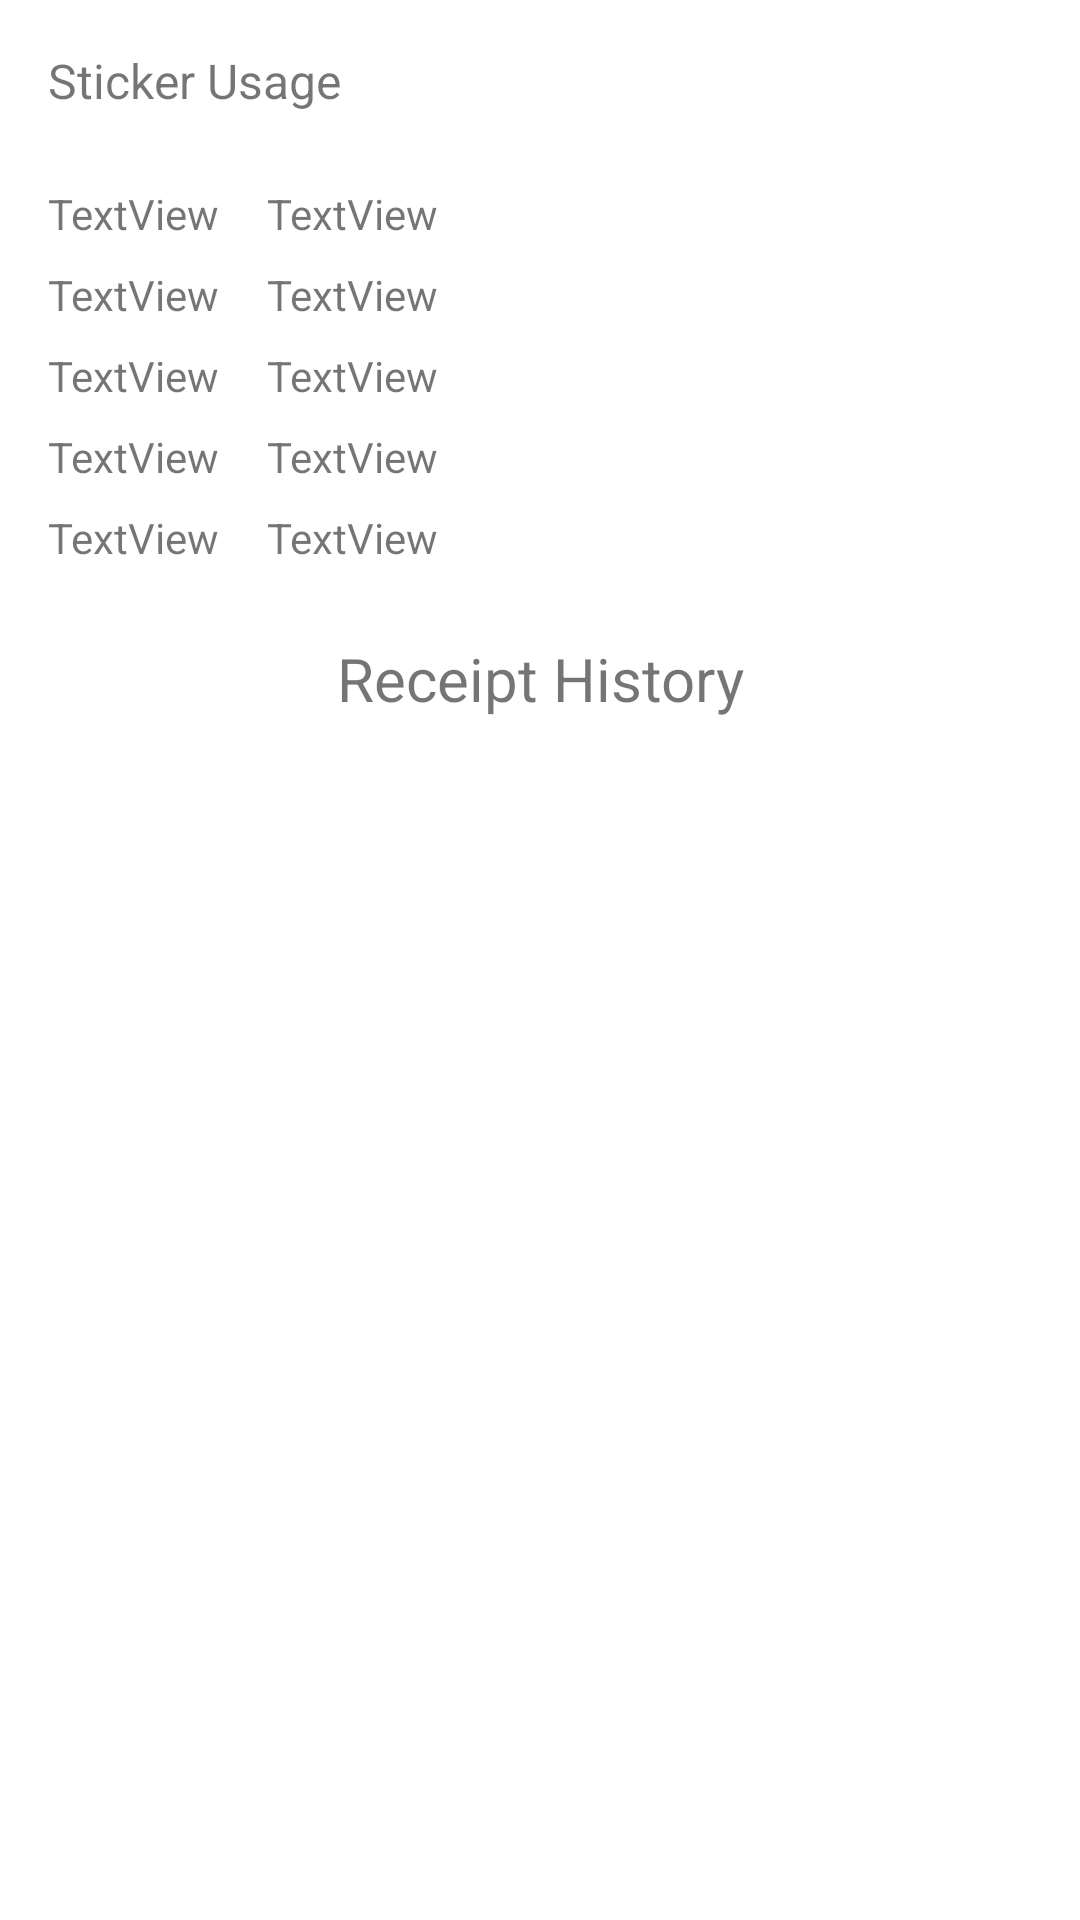

Here is an Android app screen rendered from its layout file. Give the layout XML and the strings, colors and styles it references.
<!-- AndroidManifest.xml: application theme Theme.Team54 -->
<!-- res/layout/activity_history.xml -->
<?xml version="1.0" encoding="utf-8"?>
<androidx.constraintlayout.widget.ConstraintLayout xmlns:android="http://schemas.android.com/apk/res/android"
    xmlns:app="http://schemas.android.com/apk/res-auto"
    xmlns:tools="http://schemas.android.com/tools"
    android:layout_width="match_parent"
    android:layout_height="match_parent"
    tools:context=".HistoryActivity">

    <TextView
        android:id="@+id/sticker_usage_label"
        android:layout_width="wrap_content"
        android:layout_height="wrap_content"
        android:layout_marginStart="16dp"
        android:layout_marginTop="16dp"
        android:text="Sticker Usage"
        android:textSize="16sp"
        app:layout_constraintStart_toStartOf="parent"
        app:layout_constraintTop_toTopOf="parent" />

    <TextView
        android:id="@+id/sticker1_stats"
        android:layout_width="wrap_content"
        android:layout_height="wrap_content"
        android:layout_marginStart="16dp"
        android:layout_marginTop="24dp"
        android:text="TextView"
        app:layout_constraintStart_toStartOf="parent"
        app:layout_constraintTop_toBottomOf="@+id/sticker_usage_label" />

    <TextView
        android:id="@+id/sticker2_stats"
        android:layout_width="wrap_content"
        android:layout_height="wrap_content"
        android:layout_marginStart="16dp"
        android:layout_marginTop="8dp"
        android:text="TextView"
        app:layout_constraintStart_toStartOf="parent"
        app:layout_constraintTop_toBottomOf="@+id/sticker1_stats" />

    <TextView
        android:id="@+id/sticker3_stats"
        android:layout_width="wrap_content"
        android:layout_height="wrap_content"
        android:layout_marginStart="16dp"
        android:layout_marginTop="8dp"
        android:text="TextView"
        app:layout_constraintStart_toStartOf="parent"
        app:layout_constraintTop_toBottomOf="@+id/sticker2_stats" />

    <TextView
        android:id="@+id/sticker4_stats"
        android:layout_width="wrap_content"
        android:layout_height="wrap_content"
        android:layout_marginStart="16dp"
        android:layout_marginTop="8dp"
        android:text="TextView"
        app:layout_constraintStart_toStartOf="parent"
        app:layout_constraintTop_toBottomOf="@+id/sticker3_stats" />

    <TextView
        android:id="@+id/sticker5_stats"
        android:layout_width="wrap_content"
        android:layout_height="wrap_content"
        android:layout_marginStart="16dp"
        android:layout_marginTop="8dp"
        android:text="TextView"
        app:layout_constraintStart_toStartOf="parent"
        app:layout_constraintTop_toBottomOf="@+id/sticker4_stats" />

    <TextView
        android:id="@+id/sticker6_stats"
        android:layout_width="wrap_content"
        android:layout_height="wrap_content"
        android:layout_marginStart="16dp"
        android:layout_marginTop="24dp"
        android:text="TextView"
        app:layout_constraintStart_toEndOf="@+id/sticker1_stats"
        app:layout_constraintTop_toBottomOf="@+id/sticker_usage_label" />

    <TextView
        android:id="@+id/sticker7_stats"
        android:layout_width="wrap_content"
        android:layout_height="wrap_content"
        android:layout_marginStart="16dp"
        android:layout_marginTop="8dp"
        android:text="TextView"
        app:layout_constraintStart_toEndOf="@+id/sticker2_stats"
        app:layout_constraintTop_toBottomOf="@+id/sticker6_stats" />

    <TextView
        android:id="@+id/sticker8_stats"
        android:layout_width="wrap_content"
        android:layout_height="wrap_content"
        android:layout_marginStart="16dp"
        android:layout_marginTop="8dp"
        android:text="TextView"
        app:layout_constraintStart_toEndOf="@+id/sticker3_stats"
        app:layout_constraintTop_toBottomOf="@+id/sticker7_stats" />

    <TextView
        android:id="@+id/sticker9_stats"
        android:layout_width="wrap_content"
        android:layout_height="wrap_content"
        android:layout_marginStart="16dp"
        android:layout_marginTop="8dp"
        android:text="TextView"
        app:layout_constraintStart_toEndOf="@+id/sticker4_stats"
        app:layout_constraintTop_toBottomOf="@+id/sticker8_stats" />

    <TextView
        android:id="@+id/sticker10_stats"
        android:layout_width="wrap_content"
        android:layout_height="wrap_content"
        android:layout_marginStart="16dp"
        android:layout_marginTop="8dp"
        android:text="TextView"
        app:layout_constraintStart_toEndOf="@+id/sticker5_stats"
        app:layout_constraintTop_toBottomOf="@+id/sticker9_stats" />

    <TextView
        android:id="@+id/receiptHistory"
        android:layout_width="wrap_content"
        android:layout_height="wrap_content"
        android:layout_marginTop="24dp"
        android:text="Receipt History"
        android:textSize="20sp"
        app:layout_constraintEnd_toEndOf="parent"
        app:layout_constraintStart_toStartOf="parent"
        app:layout_constraintTop_toBottomOf="@+id/sticker10_stats" />

    <androidx.recyclerview.widget.RecyclerView
        android:id="@+id/receipt_history_recyclerView"
        android:layout_width="0dp"
        android:layout_height="0dp"
        android:layout_marginStart="8dp"
        android:layout_marginTop="24dp"
        android:layout_marginEnd="8dp"
        android:layout_marginBottom="8dp"
        app:layout_constraintBottom_toBottomOf="parent"
        app:layout_constraintEnd_toEndOf="parent"
        app:layout_constraintStart_toStartOf="parent"
        app:layout_constraintTop_toBottomOf="@+id/receiptHistory" />

</androidx.constraintlayout.widget.ConstraintLayout>
<!-- resources referenced by this layout -->
<resources>
  <style name="Theme.Team54" parent="Theme.MaterialComponents.DayNight.DarkActionBar">
          
          <item name="colorPrimary">@color/purple_500</item>
          <item name="colorPrimaryVariant">@color/purple_700</item>
          <item name="colorOnPrimary">@color/white</item>
          
          <item name="colorSecondary">@color/teal_200</item>
          <item name="colorSecondaryVariant">@color/teal_700</item>
          <item name="colorOnSecondary">@color/black</item>
          
          <item name="android:statusBarColor" tools:targetApi="l">?attr/colorPrimaryVariant</item>
          
      </style>
  <!-- not gathered from this repository: default colours our renderer supplied (Android Studio template values) -->
  <color name="purple_500">#FF6200EE</color>
  <color name="purple_700">#FF3700B3</color>
  <color name="teal_200">#FF03DAC5</color>
  <color name="teal_700">#FF018786</color>
  <color name="black">#FF000000</color>
  <color name="white">#FFFFFFFF</color>
</resources>
